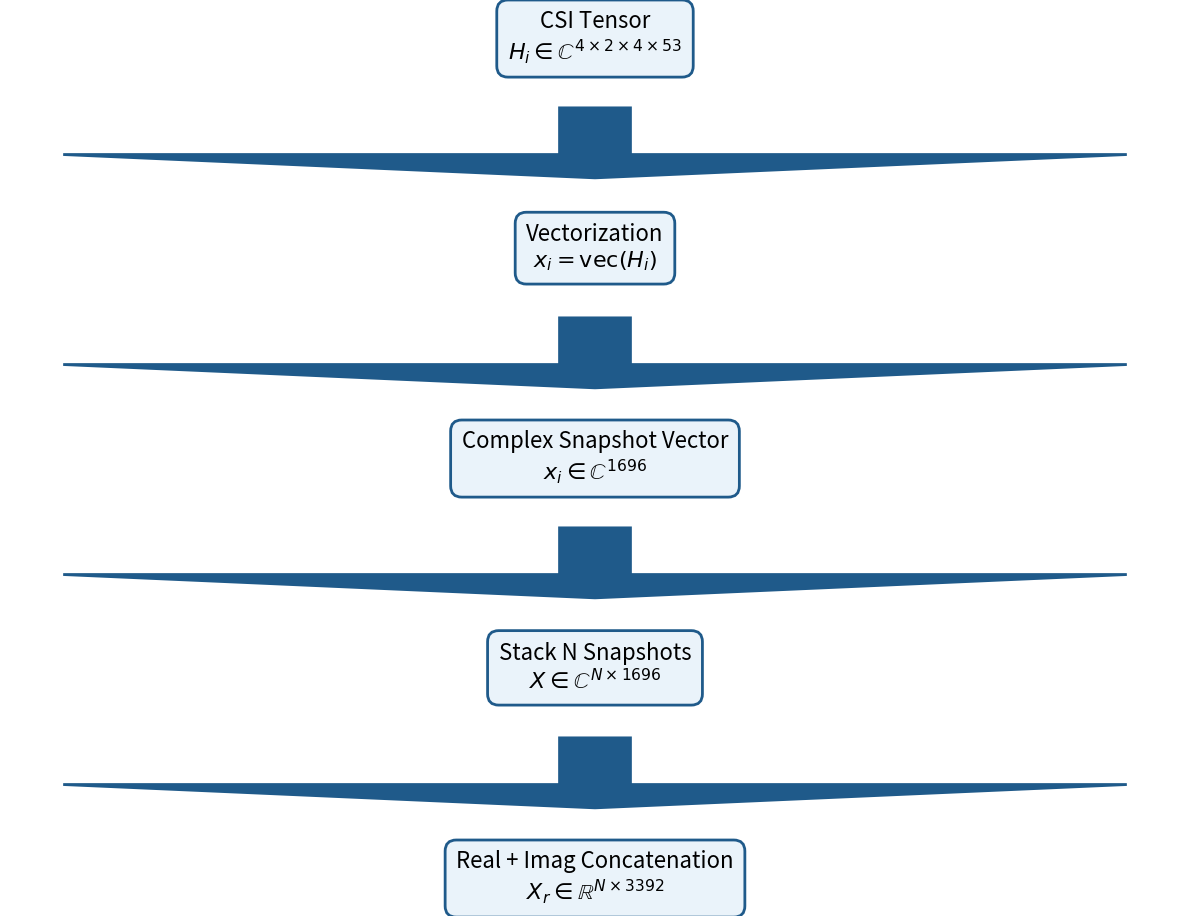

Reproduce this figure in Python. (Note: this script raises an exception after producing the figure.)
import matplotlib.pyplot as plt

OUTPUT_FILE = "figures/snapshot_pipeline.png"

fig, ax = plt.subplots(figsize=(12, 8))
ax.axis("off")

steps = [
    r"CSI Tensor" + "\n" + r"$H_i \in \mathbb{C}^{4\times2\times4\times53}$",
    r"Vectorization" + "\n" + r"$x_i = \mathrm{vec}(H_i)$",
    r"Complex Snapshot Vector" + "\n" + r"$x_i \in \mathbb{C}^{1696}$",
    r"Stack N Snapshots" + "\n" + r"$X \in \mathbb{C}^{N\times1696}$",
    r"Real + Imag Concatenation" + "\n" + r"$X_r \in \mathbb{R}^{N\times3392}$"
]

y = [0.90, 0.72, 0.54, 0.36, 0.18]

for txt, yi in zip(steps, y):
    ax.text(
        0.5,
        yi,
        txt,
        ha="center",
        va="center",
        fontsize=16,
        bbox=dict(
            boxstyle="round,pad=0.5",
            facecolor="#EAF3FA",
            edgecolor="#1F5A8A",
            linewidth=2
        )
    )

for i in range(len(y)-1):
    ax.arrow(
        0.5,
        y[i]-0.06,
        0,
        y[i+1]-y[i]+0.12,
        head_width=0.015,
        head_length=0.02,
        linewidth=2,
        color="#1F5A8A",
        length_includes_head=True
    )

plt.tight_layout()

plt.savefig(
    OUTPUT_FILE,
    dpi=300,
    bbox_inches="tight"
)

plt.show()
